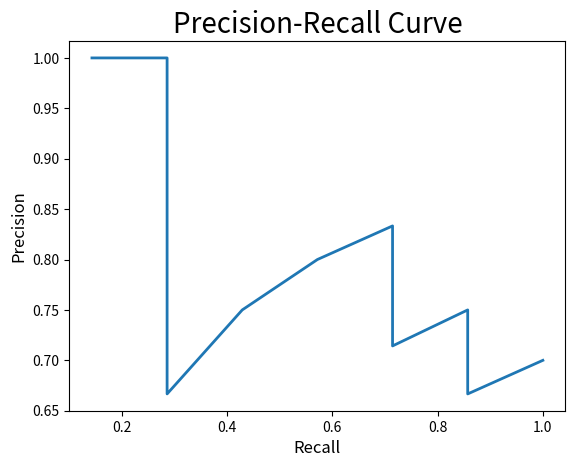

Write Python code to recreate this figure.
import matplotlib.pyplot as plt
p = [1, 1, 2/3, 0.75, 4/5, 5/6, 5/7, 6/8, 6/9, 7/10]
r = [1/7, 2/7, 2/7, 3/7, 4/7, 5/7, 5/7, 6/7, 6/7, 1]

plt.plot(r, p, linewidth=2)
plt.title("Precision-Recall Curve", fontsize=20)
plt.xlabel("Recall", fontsize=12)
plt.ylabel("Precision", fontsize=12)
plt.tick_params(axis='both', labelsize=10)
plt.show()
